The GitHub repository Ericdroush/Tax_Sale contains a labelled image folder "data" with 4 categories: county view, map view, map wide view, street view. Examples follow, each with its label.

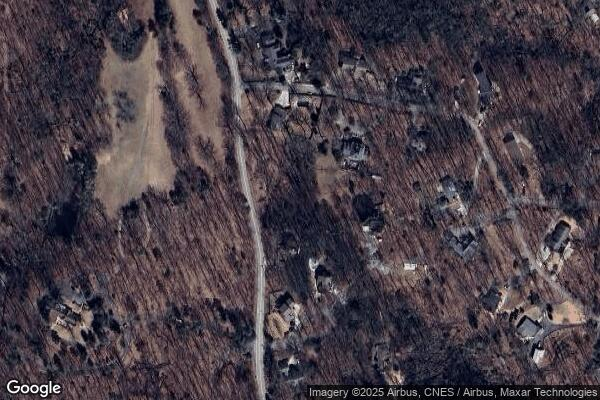
Label: map wide view

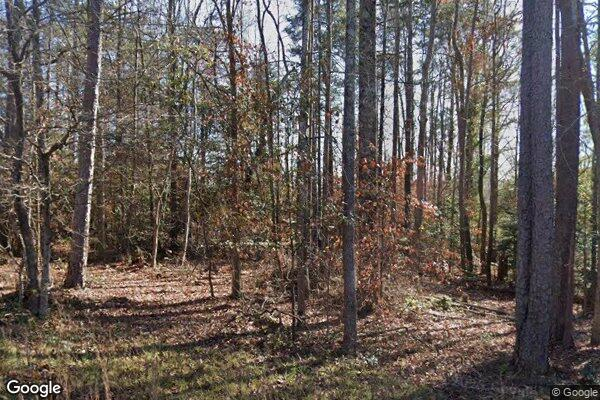
Label: street view

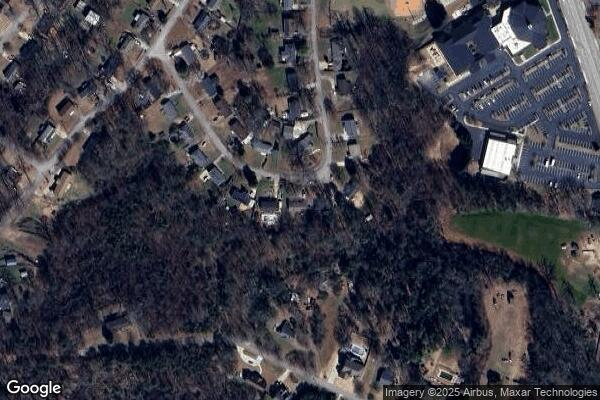
Label: map wide view

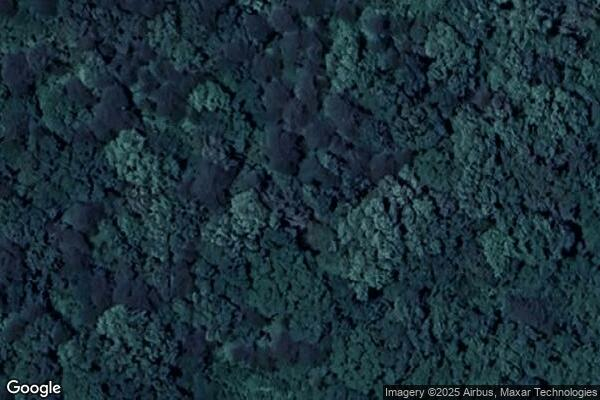
Label: map view

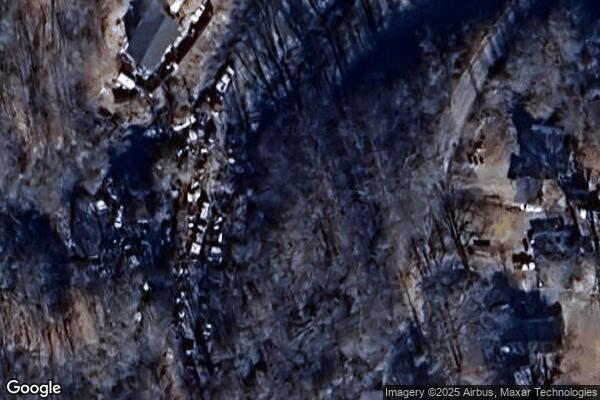
Label: map view

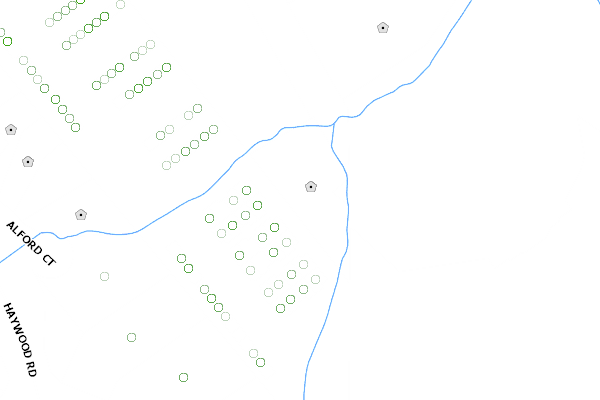
Label: county view
